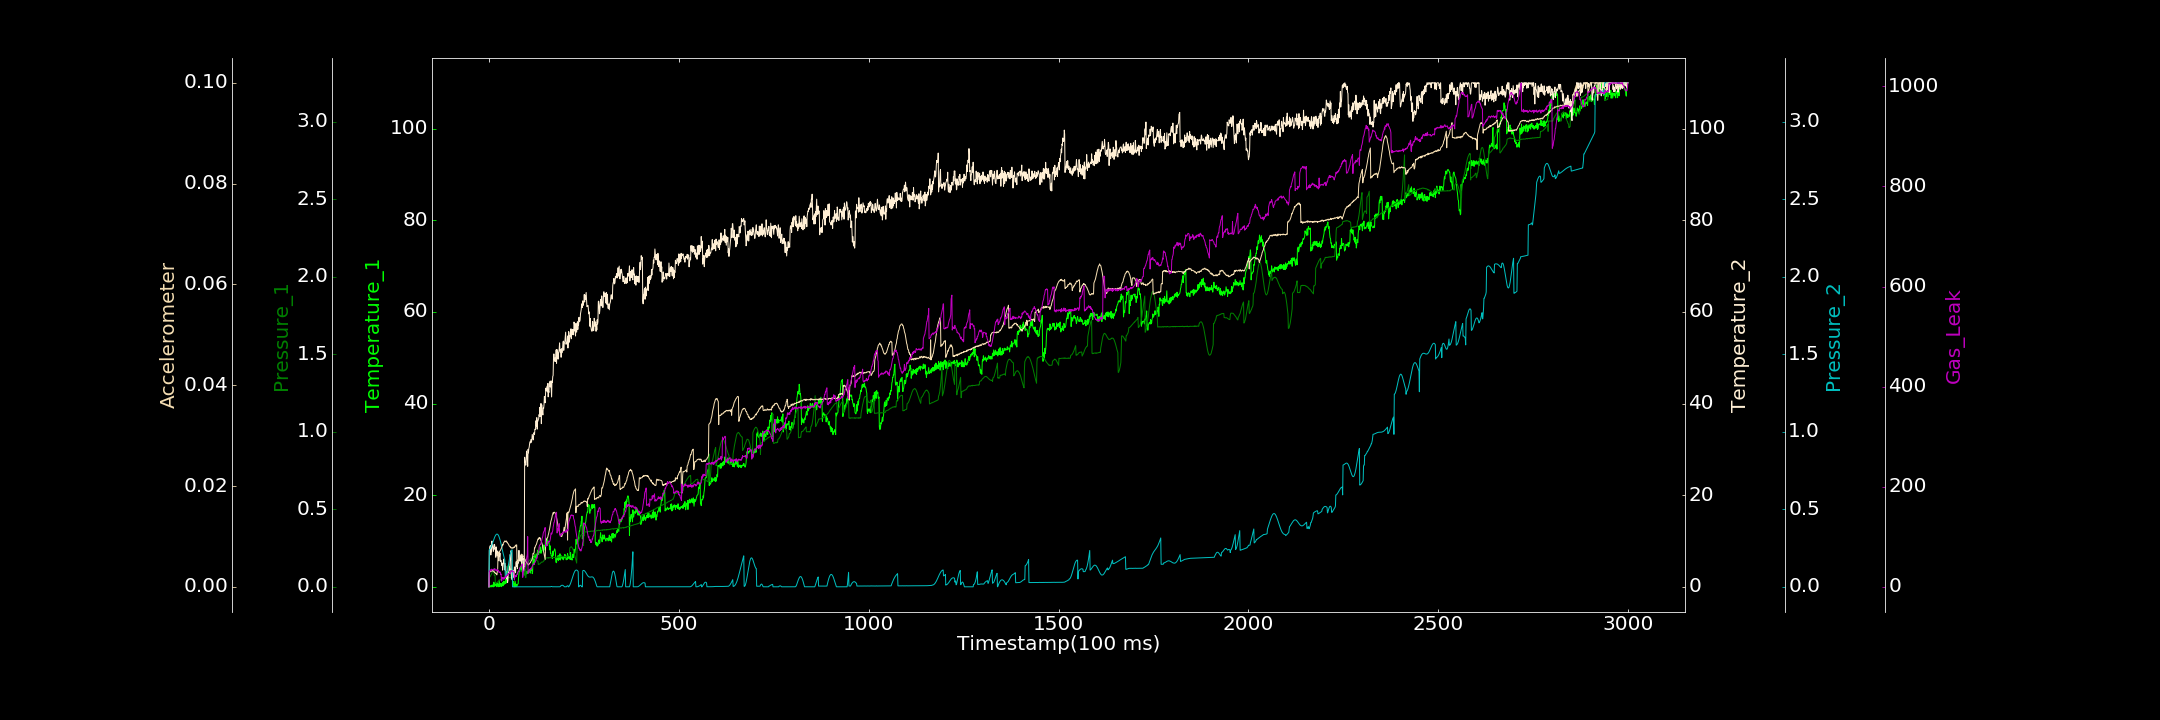

The data file committed next to this chart (first rows):
0.000000000, 0.000000000, 0.000000000, 0.000000000, 0.000201048, 0.000000000, 0.063047201
1, 0.000000000, 0.0587, 7.88, 0.2395, 0.002906, 31.71
2, 0.000000000, 0.06333, 8.655, 0.2413, 0.003109, 30.53
3, 0.2893, 0.06509, 8.932, 0.2447, 0.003099, 31.89
4, 0.000000000, 0.06879, 8.889, 0.2487, 0.002966, 34.14
5, 0.000000000, 0.07539, 6.951, 0.2535, 0.003256, 33.28
6, 0.000000000, 0.07813, 9.111, 0.2589, 0.00307, 31.95
7, 0.3393, 0.08404, 7.636, 0.2646, 0.003204, 35.55
8, 0.000000000, 0.08838, 9.989, 0.2716, 0.003284, 33.87
9, 0.4172, 0.09578, 8.815, 0.2787, 0.003156, 34.71
10, 0.1662, 0.0995, 8.726, 0.2859, 0.00317, 34.07
11, 0.000000000, 0.1061, 8.245, 0.2934, 0.00308, 34.72
12, 0.000000000, 0.1116, 7.719, 0.3001, 0.003134, 34
13, 1.018, 0.1189, 9.147, 0.3072, 0.003101, 33.05
14, 0.104, 0.07321, 9.249, 0.3136, 0.002861, 33.72
15, 0.1583, 0.07343, 9.149, 0.3196, 0.002877, 36.45
16, 0.5354, 0.07422, 8.15, 0.3253, 0.002769, 36.05
17, 0.7958, 0.02124, 8.462, 0.3299, 0.00266, 33.04
18, 0.6796, 0.02318, 6.443, 0.334, 0.002701, 33.37
19, 0.1882, 0.02432, 8.706, 0.3371, 0.002547, 33.86
20, 0.7727, 0.02521, 7.325, 0.339, 0.002438, 33.58
21, 0.000000000, 0.0266, 7.889, 0.3398, 0.002369, 31.45
22, 0.7949, 0.0301, 6.793, 0.3394, 0.003038, 35.06
23, 0.7405, 0.03254, 7.647, 0.338, 0.003586, 34.15
24, 0.2072, 0.03287, 6.703, 0.3353, 0.006704, 32.97
25, 0.4205, 0.03656, 6.103, 0.3314, 0.006754, 32.79
26, 0.000000000, 0.03716, 5.668, 0.3266, 0.006671, 29.08
27, 1.479, 0.03859, 7.666, 0.32, 0.006872, 28.86
28, 0.6475, 0.04096, 6.633, 0.3133, 0.00692, 29.81
29, 0.04765, 0.04342, 7.362, 0.3049, 0.007162, 28.82
30, 0.7506, 0.04403, 5.526, 0.296, 0.007195, 29.45
31, 0.644, 0.04705, 5.776, 0.286, 0.007371, 24.56
32, 0.6371, 0.04752, 5.751, 0.2754, 0.007594, 25.46
33, 0.02878, 0.05043, 5.013, 0.2649, 0.007771, 11.63
34, 0.6723, 0.05233, 4.664, 0.2535, 0.007863, 11.9
35, 0.2549, 0.05362, 5.175, 0.2424, 0.008136, 18.57
36, 0.9706, 0.05731, 3.635, 0.2305, 0.008392, 17.2
37, 0.196, 0.05721, 5.002, 0.2193, 0.00828, 18.14
38, 0.9099, 0.05863, 5.201, 0.2086, 0.008657, 15.4
39, 1.236, 0.0578, 6.051, 0.1976, 0.008805, 18
40, 1.05, 0.05869, 5.214, 0.1874, 0.008841, 15.36
41, 0.5627, 0.05728, 3.806, 0.1786, 0.00908, 19.44
42, 1.12, 0.05887, 5.144, 0.17, 0.009001, 17.31
43, 0.6802, 0.05721, 3.569, 0.05918, 0.009054, 19.02
44, 1.138, 0.05808, 4.489, 0.06177, 0.009065, 19.49
45, 1.741, 0.05911, 2.955, 0.06624, 0.008913, 21.75
46, 0.8442, 0.05768, 1.962, 0.07356, 0.009105, 19.79
47, 3.373, 0.05949, 1.717, 0.0826, 0.008847, 23.17
48, 3.232, 0.05875, 2.657, 0.09408, 0.00886, 22.63
49, 3.443, 0.05876, 0.9182, 0.1067, 0.008727, 24.79
50, 4.187, 0.05841, 1.464, 0.1207, 0.008551, 23.4
51, 4.626, 0.0576, 3.172, 0.1356, 0.008526, 26.74
52, 4.87, 0.06044, 2.885, 0.1511, 0.008371, 26.34
53, 4.395, 0.05975, 3.762, 0.1664, 0.008151, 27.05
54, 4.284, 0.06023, 4.311, 0.1816, 0.008056, 28.55
55, 4.133, 0.05829, 3.656, 0.1955, 0.008046, 29.27
56, 3.961, 0.0581, 7.043, 0.208, 0.007886, 26.4
57, 3.092, 0.05895, 5.903, 0.2184, 0.007921, 30.45
58, 3.836, 0.05781, 7.865, 0.2273, 0.00771, 32.3
59, 2.208, 0.0601, 2.643, 0.2336, 0.007668, 32.91
60, 2.496, 0.05967, 1.985, 0.2373, 0.007742, 30.11
... 2,939 more rows
